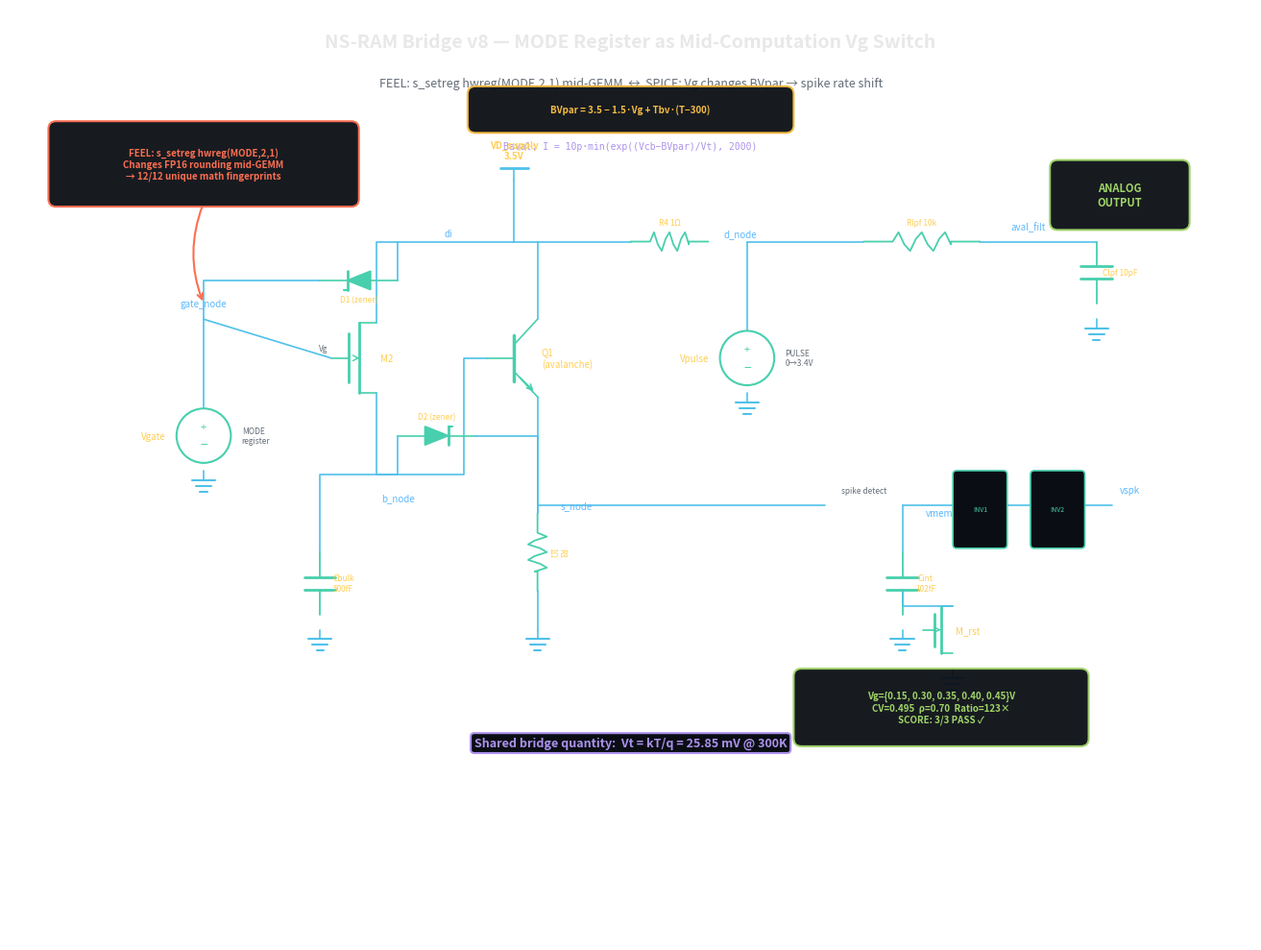

The script that saved this image: (Note: this script raises an exception after producing the figure.)
#!/usr/bin/env python3
"""
Generate dark-background EDA-style circuit schematics for NS-RAM bridge circuits.
Draws actual transistor symbols, resistors, capacitors, diodes, wires.
"""

import matplotlib
matplotlib.use('Agg')
import matplotlib.pyplot as plt
import matplotlib.patches as mpatches
from matplotlib.patches import FancyBboxPatch, Arc, Circle
from matplotlib.lines import Line2D
import numpy as np

OUTDIR = 'scripts/img/diagrams'

# ============================================================
# Color palette — dark EDA style
# ============================================================
BG      = '#0a0e14'
WIRE    = '#4fc1e9'      # cyan wires
COMP    = '#48cfad'      # green components
LABEL   = '#ffce54'      # yellow labels
ANNOT   = '#fc6e51'      # red annotations
DIM     = '#656d78'      # dim grey
WHITE   = '#e8e8e8'
ACCENT  = '#a0d468'      # light green for pass markers
PURPLE  = '#ac92ec'
ORANGE  = '#f6bb42'
RED_PIN = '#ed5565'
BLUE_L  = '#5db8fe'

def setup_ax(ax, xlim, ylim):
    ax.set_xlim(xlim)
    ax.set_ylim(ylim)
    ax.set_aspect('equal')
    ax.axis('off')
    ax.set_facecolor(BG)

# ============================================================
# Circuit drawing primitives
# ============================================================

def wire(ax, points, color=WIRE, lw=1.2):
    """Draw a wire through a list of (x,y) points."""
    xs = [p[0] for p in points]
    ys = [p[1] for p in points]
    ax.plot(xs, ys, color=color, lw=lw, solid_capstyle='round', zorder=2)

def dot(ax, x, y, color=WIRE, size=4):
    """Draw a junction dot."""
    ax.plot(x, y, 'o', color=color, markersize=size, zorder=3)

def gnd_symbol(ax, x, y, size=0.3, color=WIRE):
    """Draw ground symbol."""
    wire(ax, [(x, y), (x, y - size*0.4)])
    for i, w in enumerate([1.0, 0.65, 0.3]):
        yy = y - size*0.4 - i * size * 0.25
        wire(ax, [(x - size*w/2, yy), (x + size*w/2, yy)], color=color, lw=1.5)

def vdd_symbol(ax, x, y, label='VDD', size=0.3, color=WIRE):
    """Draw VDD rail symbol."""
    wire(ax, [(x, y), (x, y + size*0.5)])
    wire(ax, [(x - size*0.6, y + size*0.5), (x + size*0.6, y + size*0.5)], color=color, lw=2)
    ax.text(x, y + size*0.8, label, ha='center', va='bottom', fontsize=7,
            color=LABEL, fontweight='bold')

def resistor(ax, x1, y1, x2, y2, label='', color=COMP, lw=1.3):
    """Draw a resistor between two points (vertical or horizontal)."""
    dx, dy = x2 - x1, y2 - y1
    length = np.sqrt(dx**2 + dy**2)
    ux, uy = dx/length, dy/length  # unit vector
    nx, ny = -uy, ux  # normal

    # Lead-in
    lead = length * 0.25
    zigzag_len = length - 2*lead
    n_zigs = 5
    seg = zigzag_len / (2 * n_zigs)
    amp = 0.12

    pts = [(x1, y1)]
    # lead in
    pts.append((x1 + ux*lead, y1 + uy*lead))
    # zigzag
    cx, cy = x1 + ux*lead, y1 + uy*lead
    for i in range(n_zigs):
        sign = 1 if i % 2 == 0 else -1
        cx += ux * seg
        cy += uy * seg
        pts.append((cx + nx*amp*sign, cy + ny*amp*sign))
        cx += ux * seg
        cy += uy * seg
        pts.append((cx - nx*amp*sign*0.3, cy - ny*amp*sign*0.3))
    # Fix last point
    pts.append((x2 - ux*lead, y2 - uy*lead))
    pts.append((x2, y2))

    wire(ax, pts, color=color, lw=lw)
    if label:
        mx, my = (x1+x2)/2, (y1+y2)/2
        offset = 0.25
        ax.text(mx + nx*offset, my + ny*offset, label, ha='center', va='center',
                fontsize=6, color=LABEL, rotation=np.degrees(np.arctan2(dy, dx)))

def capacitor(ax, x1, y1, x2, y2, label='', color=COMP, lw=1.3):
    """Draw a capacitor between two points."""
    dx, dy = x2 - x1, y2 - y1
    length = np.sqrt(dx**2 + dy**2)
    ux, uy = dx/length, dy/length
    nx, ny = -uy, ux

    mx, my = (x1+x2)/2, (y1+y2)/2
    gap = 0.08
    plate_w = 0.2

    # Leads
    wire(ax, [(x1, y1), (mx - ux*gap, my - uy*gap)], color=color, lw=lw)
    wire(ax, [(mx + ux*gap, my + uy*gap), (x2, y2)], color=color, lw=lw)
    # Plates
    wire(ax, [(mx - ux*gap + nx*plate_w, my - uy*gap + ny*plate_w),
              (mx - ux*gap - nx*plate_w, my - uy*gap - ny*plate_w)], color=color, lw=2)
    wire(ax, [(mx + ux*gap + nx*plate_w, my + uy*gap + ny*plate_w),
              (mx + ux*gap - nx*plate_w, my + uy*gap - ny*plate_w)], color=color, lw=2)

    if label:
        offset = 0.3
        ax.text(mx + nx*offset, my + ny*offset, label, ha='center', va='center',
                fontsize=6, color=LABEL)

def nmos(ax, x, y, label='', gate_label='', size=0.4, color=COMP):
    """Draw NMOS transistor symbol. x,y = center. Gate on left, D top, S bottom."""
    s = size
    # Channel (vertical bar)
    wire(ax, [(x, y-s), (x, y+s)], color=color, lw=2)
    # Gate (vertical bar left of channel)
    wire(ax, [(x-s*0.3, y-s*0.7), (x-s*0.3, y+s*0.7)], color=color, lw=2)
    # Gate lead
    wire(ax, [(x-s*0.8, y), (x-s*0.3, y)], color=color, lw=1.2)
    # Drain lead (top)
    wire(ax, [(x, y+s), (x+s*0.5, y+s)], color=color, lw=1.2)
    # Source lead (bottom)
    wire(ax, [(x, y-s), (x+s*0.5, y-s)], color=color, lw=1.2)
    # Arrow on source (pointing in for NMOS)
    arr_s = s*0.2
    ax.annotate('', xy=(x+s*0.1, y-s*0.0), xytext=(x-s*0.15, y),
                arrowprops=dict(arrowstyle='->', color=color, lw=1))

    if label:
        ax.text(x+s*0.6, y, label, fontsize=7, color=LABEL, va='center')
    if gate_label:
        ax.text(x-s*0.9, y+s*0.2, gate_label, fontsize=6, color=DIM, ha='right')

    # Return pin positions: gate, drain, source
    return (x-s*0.8, y), (x+s*0.5, y+s), (x+s*0.5, y-s)

def npn(ax, x, y, label='', size=0.4, color=COMP):
    """Draw NPN BJT symbol. x,y = center. Base left, C top, E bottom."""
    s = size
    # Vertical bar (base region)
    wire(ax, [(x, y-s*0.6), (x, y+s*0.6)], color=color, lw=2.5)
    # Base lead
    wire(ax, [(x-s*0.7, y), (x, y)], color=color, lw=1.2)
    # Collector (top right)
    wire(ax, [(x, y+s*0.35), (x+s*0.6, y+s)], color=color, lw=1.2)
    # Emitter (bottom right, with arrow)
    wire(ax, [(x, y-s*0.35), (x+s*0.6, y-s)], color=color, lw=1.2)
    # Arrow on emitter
    ax.annotate('', xy=(x+s*0.55, y-s*0.9), xytext=(x+s*0.1, y-s*0.45),
                arrowprops=dict(arrowstyle='->', color=color, lw=1.2))

    if label:
        ax.text(x+s*0.7, y, label, fontsize=7, color=LABEL, va='center')

    return (x-s*0.7, y), (x+s*0.6, y+s), (x+s*0.6, y-s)

def diode(ax, x1, y1, x2, y2, label='', color=COMP, lw=1.2, zener=False):
    """Draw diode from (x1,y1) anode to (x2,y2) cathode."""
    dx, dy = x2-x1, y2-y1
    length = np.sqrt(dx**2 + dy**2)
    ux, uy = dx/length, dy/length
    nx, ny = -uy, ux

    mx, my = (x1+x2)/2, (y1+y2)/2
    tri_h = 0.15
    tri_w = 0.12

    # Leads
    wire(ax, [(x1, y1), (mx - ux*tri_h, my - uy*tri_h)], color=color, lw=lw)
    wire(ax, [(mx + ux*tri_h, my + uy*tri_h), (x2, y2)], color=color, lw=lw)
    # Triangle
    p1 = (mx - ux*tri_h + nx*tri_w, my - uy*tri_h + ny*tri_w)
    p2 = (mx - ux*tri_h - nx*tri_w, my - uy*tri_h - ny*tri_w)
    p3 = (mx + ux*tri_h, my + uy*tri_h)
    triangle = plt.Polygon([p1, p2, p3], closed=True, fill=True,
                           facecolor=color, edgecolor=color, lw=lw, zorder=3)
    ax.add_patch(triangle)
    # Bar at cathode
    wire(ax, [(mx + ux*tri_h + nx*tri_w, my + uy*tri_h + ny*tri_w),
              (mx + ux*tri_h - nx*tri_w, my + uy*tri_h - ny*tri_w)],
         color=color, lw=2)
    if zener:
        # Small hooks on bar
        wire(ax, [(mx + ux*tri_h + nx*tri_w, my + uy*tri_h + ny*tri_w),
                  (mx + ux*(tri_h+0.05) + nx*tri_w, my + uy*(tri_h+0.05) + ny*tri_w)],
             color=color, lw=1.5)

    if label:
        offset = 0.25
        ax.text(mx + nx*offset, my + ny*offset, label, fontsize=6, color=LABEL,
                ha='center', va='center')

def voltage_src(ax, x, y, label='', value='', size=0.3, color=COMP):
    """Draw voltage source circle with +/- labels."""
    circle = plt.Circle((x, y), size, fill=False, edgecolor=color, lw=1.5, zorder=3)
    ax.add_patch(circle)
    ax.text(x, y+size*0.35, '+', ha='center', va='center', fontsize=8, color=color)
    ax.text(x, y-size*0.35, '−', ha='center', va='center', fontsize=10, color=color)
    if label:
        ax.text(x-size*1.4, y, label, fontsize=7, color=LABEL, ha='right', va='center')
    if value:
        ax.text(x+size*1.4, y, value, fontsize=6, color=DIM, ha='left', va='center')
    return (x, y+size), (x, y-size)  # top, bottom pins

def current_src(ax, x, y, label='', size=0.3, color=COMP):
    """Draw current source circle with arrow."""
    circle = plt.Circle((x, y), size, fill=False, edgecolor=color, lw=1.5, zorder=3)
    ax.add_patch(circle)
    ax.annotate('', xy=(x, y+size*0.4), xytext=(x, y-size*0.4),
                arrowprops=dict(arrowstyle='->', color=color, lw=1.5))
    if label:
        ax.text(x+size*1.3, y, label, fontsize=6, color=LABEL, ha='left', va='center')

def label_node(ax, x, y, text, color=WHITE, fontsize=7, ha='left', va='center', offset=(0.1, 0)):
    """Label a circuit node."""
    ax.text(x+offset[0], y+offset[1], text, fontsize=fontsize, color=color,
            ha=ha, va=va, zorder=5)

def annotation_box(ax, x, y, text, color=ANNOT, fontsize=8, w=2.5, h=0.5):
    """Draw annotation callout box."""
    box = FancyBboxPatch((x-w/2, y-h/2), w, h, boxstyle="round,pad=0.1",
                         facecolor=BG, edgecolor=color, linewidth=1.5,
                         alpha=0.95, zorder=6)
    ax.add_patch(box)
    ax.text(x, y, text, ha='center', va='center', fontsize=fontsize,
            color=color, fontweight='bold', zorder=7)

def annotation_arrow(ax, x1, y1, x2, y2, text='', color=ANNOT):
    """Arrow with optional label for callouts."""
    ax.annotate('', xy=(x2, y2), xytext=(x1, y1),
                arrowprops=dict(arrowstyle='->', color=color, lw=1.5,
                                connectionstyle='arc3,rad=0.2'))
    if text:
        mx, my = (x1+x2)/2, (y1+y2)/2
        ax.text(mx, my+0.15, text, fontsize=6, color=color, ha='center')


# ============================================================
# SCHEMATIC 1: v8 — Single NS-RAM neuron with Vg MODE control
# ============================================================
def schematic_v8_mode_register():
    fig, ax = plt.subplots(figsize=(16, 10))
    setup_ax(ax, (-1, 15), (-2, 10))

    # Title
    ax.text(7, 9.5, 'NS-RAM Bridge v8 — MODE Register as Mid-Computation Vg Switch',
            ha='center', fontsize=14, fontweight='bold', color=WHITE)
    ax.text(7, 9.0, 'FEEL: s_setreg hwreg(MODE,2,1) mid-GEMM  ↔  SPICE: Vg changes BVpar → spike rate shift',
            ha='center', fontsize=9, color=DIM)

    # === The NS-RAM neuron core ===
    # Vgate source
    vg_top, vg_bot = voltage_src(ax, 1.5, 4.5, label='Vgate', value='MODE\nregister', size=0.35)
    wire(ax, [(1.5, vg_top[1]), (1.5, 6.0)])
    label_node(ax, 1.5, 6.1, 'gate_node', color=BLUE_L, fontsize=7, ha='center', offset=(0, 0.1))
    gnd_symbol(ax, 1.5, vg_bot[1] - 0.1)

    # NMOS M2
    g, d, s = nmos(ax, 3.5, 5.5, label='M2', gate_label='Vg', size=0.45)
    wire(ax, [(1.5, 6.0), (g[0], g[1])])  # gate connection
    wire(ax, [(g[0], g[1]), (3.5-0.45*0.8, 5.5)])  # to gate pin

    # NPN Q1 (avalanche BJT)
    b, c, e = npn(ax, 5.5, 5.5, label='Q1\n(avalanche)', size=0.5)

    # Connect M2 drain to Q1 collector area
    wire(ax, [(d[0], d[1]), (d[0], 7.0), (5.5, 7.0)])
    label_node(ax, 4.5, 7.1, 'di', color=BLUE_L, fontsize=7)

    # Connect M2 source to Q1 base
    wire(ax, [(s[0], s[1]), (s[0], 4.0), (b[0]-0.3, 4.0), (b[0]-0.3, b[1]), (b[0], b[1])])
    label_node(ax, 4.0, 3.9, 'b_node', color=BLUE_L, fontsize=7, ha='center', offset=(0, -0.2))

    # Q1 collector to top rail
    wire(ax, [(c[0], c[1]), (c[0], 7.0)])

    # Q1 emitter to ground through R3
    wire(ax, [(e[0], e[1]), (e[0], 3.5)])
    resistor(ax, e[0], 3.5, e[0], 2.5, label='R3\n1Ω')
    label_node(ax, e[0]+0.2, 3.6, 's_node', color=BLUE_L, fontsize=7)
    wire(ax, [(e[0], 2.5), (e[0], 2.0)])
    gnd_symbol(ax, e[0], 2.0)

    # Zener diodes D1, D2
    diode(ax, 4.0, 6.5, 3.0, 6.5, label='D1 (zener)', zener=True)
    wire(ax, [(4.0, 6.5), (4.0, 7.0)])  # to di node
    wire(ax, [(3.0, 6.5), (1.5, 6.5), (1.5, 6.0)])  # to gate

    diode(ax, 4.0, 4.5, 5.0, 4.5, label='D2 (zener)', zener=True)
    wire(ax, [(4.0, 4.5), (4.0, 4.0)])  # to b via short route
    wire(ax, [(5.0, 4.5), (e[0], 4.5), (e[0], 3.5)])  # to s_node

    # R4 from di to d_node
    wire(ax, [(5.5, 7.0), (7.0, 7.0)])
    resistor(ax, 7.0, 7.0, 8.0, 7.0, label='R4 1Ω')
    label_node(ax, 8.1, 7.1, 'd_node', color=BLUE_L, fontsize=7)

    # Vpulse source
    vp_top, vp_bot = voltage_src(ax, 8.5, 5.5, label='Vpulse', value='PULSE\n0→3.4V', size=0.35)
    wire(ax, [(8.5, vp_top[1]), (8.5, 7.0)])
    gnd_symbol(ax, 8.5, vp_bot[1] - 0.1)

    # Cbulk on b_node
    wire(ax, [(4.0, 4.0), (3.0, 4.0), (3.0, 3.0)])
    capacitor(ax, 3.0, 3.0, 3.0, 2.2, label='Cbulk\n500fF')
    gnd_symbol(ax, 3.0, 2.0)

    # === Avalanche current model ===
    # Baval (behavioral current source)
    ax.text(7.0, 8.2, 'Baval: I = 10p·min(exp((Vcb−BVpar)/Vt), 2000)',
            fontsize=7, color=PURPLE, family='monospace', ha='center')

    # BVpar computation
    annotation_box(ax, 7.0, 8.7, 'BVpar = 3.5 − 1.5·Vg + Tbv·(T−300)',
                   color=ORANGE, fontsize=7, w=4.0, h=0.4)

    # === LIF Membrane (right side) ===
    wire(ax, [(e[0], 3.6), (9.5, 3.6)])
    label_node(ax, 9.5, 3.8, 'spike detect', color=DIM, fontsize=6, ha='center', offset=(0.5,0))

    # Cint (membrane capacitor)
    wire(ax, [(10.5, 3.6), (10.5, 3.0)])
    capacitor(ax, 10.5, 3.0, 10.5, 2.2, label='Cint\n102fF')
    label_node(ax, 10.7, 3.5, 'vmem', color=BLUE_L, fontsize=7)
    gnd_symbol(ax, 10.5, 2.0)

    # Inverter chain
    # Simple box for inverter
    for ix, lbl in [(11.5, 'INV1'), (12.5, 'INV2')]:
        box = FancyBboxPatch((ix-0.3, 3.1), 0.6, 0.9, boxstyle="round,pad=0.05",
                             facecolor=BG, edgecolor=COMP, lw=1.2, zorder=3)
        ax.add_patch(box)
        ax.text(ix, 3.55, lbl, fontsize=5, color=COMP, ha='center', va='center')

    wire(ax, [(10.5, 3.6), (11.2, 3.6)])
    wire(ax, [(11.8, 3.6), (12.2, 3.6)])
    wire(ax, [(12.8, 3.6), (13.2, 3.6)])
    label_node(ax, 13.2, 3.8, 'vspk', color=BLUE_L, fontsize=7)

    # Reset MOSFET
    g_r, d_r, s_r = nmos(ax, 11.0, 2.0, label='M_rst', size=0.3)
    wire(ax, [(d_r[0], d_r[1]), (10.5, d_r[1]), (10.5, 2.5)])  # drain to vmem
    gnd_symbol(ax, s_r[0], s_r[1] - 0.2)

    # Analog output (low-pass filtered avalanche)
    wire(ax, [(8.5, 7.0), (10.0, 7.0)])
    resistor(ax, 10.0, 7.0, 11.5, 7.0, label='Rlpf 10k')
    wire(ax, [(11.5, 7.0), (13.0, 7.0)])
    capacitor(ax, 13.0, 7.0, 13.0, 6.2, label='Clpf 10pF')
    gnd_symbol(ax, 13.0, 6.0)
    label_node(ax, 11.8, 7.2, 'aval_filt', color=BLUE_L, fontsize=7)

    # Output label
    annotation_box(ax, 13.3, 7.6, 'ANALOG\nOUTPUT', color=ACCENT, fontsize=8, w=1.6, h=0.7)

    # === Annotation callouts ===
    # MODE register annotation
    annotation_box(ax, 1.5, 8.0, 'FEEL: s_setreg hwreg(MODE,2,1)\n'
                   'Changes FP16 rounding mid-GEMM\n'
                   '→ 12/12 unique math fingerprints',
                   color=ANNOT, fontsize=7, w=3.8, h=0.9)
    annotation_arrow(ax, 1.5, 7.5, 1.5, 6.2, color=ANNOT)

    # Vg→BVpar annotation
    annotation_box(ax, 11.0, 1.0, 'Vg={0.15, 0.30, 0.35, 0.40, 0.45}V\n'
                   'CV=0.495  ρ=0.70  Ratio=123×\n'
                   'SCORE: 3/3 PASS ✓',
                   color=ACCENT, fontsize=7, w=3.6, h=0.8)

    # Thermal voltage
    ax.text(7.0, 0.5, 'Shared bridge quantity:  Vt = kT/q = 25.85 mV @ 300K',
            ha='center', fontsize=9, color=PURPLE, fontweight='bold',
            bbox=dict(boxstyle='round,pad=0.3', facecolor=BG, edgecolor=PURPLE, lw=1.5))

    # VDD rail
    wire(ax, [(5.5, 7.0), (5.5, 7.8)])
    vdd_symbol(ax, 5.5, 7.8, label='VD_supply\n3.5V')

    fig.tight_layout()
    fig.savefig(f'{OUTDIR}/v8_mode_register_schematic.png', dpi=200,
                bbox_inches='tight', facecolor=BG)
    plt.close()
    print(f'  Saved v8_mode_register_schematic.png')


# ============================================================
# SCHEMATIC 2: v9 — 4-neuron WGP ensemble
# ============================================================
def schematic_v9_wgp_ensemble():
    fig, ax = plt.subplots(figsize=(18, 11))
    setup_ax(ax, (-1, 17), (-2.5, 10.5))

    ax.text(8, 10.0, 'NS-RAM Bridge v9 — WGP-Routed Ensemble (4-Neuron Vg-Gradient Bank)',
            ha='center', fontsize=14, fontweight='bold', color=WHITE)
    ax.text(8, 9.5, 'FEEL: 8 WGP-specific rank-2 LoRA experts routed by physical WGP ID  ↔  SPICE: per-neuron Vg gradient',
            ha='center', fontsize=9, color=DIM)

    # Draw 4 neuron columns
    neuron_x = [1.0, 5.0, 9.0, 13.0]
    vg_vals = [0.20, 0.30, 0.40, 0.50]
    wgp_ids = ['WGP 0\n(cold)', 'WGP 2\n(mod)', 'WGP 4\n(warm)', 'WGP 6\n(hot)']
    colors_n = ['#5db8fe', '#48cfad', '#f6bb42', '#ed5565']

    for ni, (nx, vg, wgp, ncol) in enumerate(zip(neuron_x, vg_vals, wgp_ids, colors_n)):
        # Neuron label
        ax.text(nx+1.0, 8.8, f'NEURON {ni}', ha='center', fontsize=10,
                fontweight='bold', color=ncol)
        ax.text(nx+1.0, 8.4, wgp, ha='center', fontsize=7, color=DIM)

        # Vgate
        vt, vb = voltage_src(ax, nx+0.3, 6.0, label=f'Vg{ni}', value=f'{vg}V', size=0.3, color=ncol)
        gnd_symbol(ax, nx+0.3, vb[1]-0.1, color=ncol)

        # NMOS
        g, d, s = nmos(ax, nx+1.2, 6.5, label=f'M2_{ni}', size=0.35, color=ncol)
        wire(ax, [(nx+0.3, vt[1]), (nx+0.3, 7.0), (g[0], 7.0), (g[0], g[1])], color=ncol)

        # NPN
        b, c, e = npn(ax, nx+1.8, 5.5, label=f'Q1_{ni}', size=0.35, color=ncol)
        wire(ax, [(d[0], d[1]), (d[0], 7.5), (c[0], 7.5), (c[0], c[1])], color=ncol)
        wire(ax, [(s[0], s[1]), (s[0], 5.0), (b[0]-0.2, 5.0), (b[0]-0.2, b[1])], color=ncol)

        # Vpulse
        wire(ax, [(d[0], 7.5), (nx+2.5, 7.5)], color=ncol)
        vpt, vpb = voltage_src(ax, nx+2.5, 7.5, value='3.4V\npulse', size=0.2, color=ncol)

        # R3 to ground
        wire(ax, [(e[0], e[1]), (e[0], 4.2)], color=ncol)
        resistor(ax, e[0], 4.2, e[0], 3.5, label='R3', color=ncol)
        gnd_symbol(ax, e[0], 3.3, color=ncol)

        # Zener diodes (simplified — just labels)
        ax.text(nx+0.5, 7.3, 'D1,D2\n(zener)', fontsize=5, color=DIM, ha='center')

        # LPF output
        wire(ax, [(nx+2.5, 7.5), (nx+2.5, 8.0)], color=ncol)
        label_node(ax, nx+2.5, 8.1, f'filt{ni}', color=ncol, fontsize=6, ha='center', offset=(0, 0.1))

        # Avalanche equation
        ax.text(nx+1.0, 3.0, f'BVpar = 3.5−1.5·{vg}\n= {3.5-1.5*vg:.2f}V',
                fontsize=6, color=ncol, ha='center',
                bbox=dict(boxstyle='round,pad=0.15', facecolor=BG, edgecolor=ncol, lw=0.8))

    # Weighted readout summing node
    wire(ax, [(3.5, 8.2), (3.5, 2.0), (8.0, 1.5)], color=WIRE)
    wire(ax, [(7.5, 8.2), (7.5, 2.2), (8.0, 1.5)], color=WIRE)
    wire(ax, [(11.5, 8.2), (11.5, 2.2), (8.0, 1.5)], color=WIRE)
    wire(ax, [(15.5, 8.2), (15.5, 2.0), (8.0, 1.5)], color=WIRE)

    # Summing amplifier symbol
    # Triangle
    tri = plt.Polygon([(8.0, 1.5), (8.0, 2.5), (9.5, 2.0)], closed=True,
                       fill=False, edgecolor=WIRE, lw=2, zorder=3)
    ax.add_patch(tri)
    ax.text(8.5, 2.0, 'Σ', fontsize=14, color=WHITE, ha='center', va='center',
            fontweight='bold', zorder=4)
    ax.text(8.7, 1.5, 'W₀=W₁=W₂=W₃=0.25', fontsize=6, color=DIM, ha='center')

    # Output
    wire(ax, [(9.5, 2.0), (11.0, 2.0)], color=WIRE, lw=2)
    annotation_box(ax, 12.5, 2.0, 'ENSEMBLE\nOUTPUT', color=ACCENT, fontsize=9, w=2.0, h=0.7)

    # Weight labels on wires
    for i, nx in enumerate(neuron_x):
        filt_x = nx + 2.5
        ax.text(filt_x + 0.2, 2.5, f'W{i}', fontsize=6, color=ORANGE)

    # Results annotation
    annotation_box(ax, 8.0, -0.5,
                   'Kill N3 (hot): 32.2% shift  |  Kill N0 (cold): 1.2% shift  |  '
                   'Scramble: 0% shift  |  Homogeneous: 0 diversity\n'
                   'Contribution CV = 0.546  |  Diversity ratio = ∞  |  SCORE: 3/3 PASS ✓',
                   color=ACCENT, fontsize=8, w=14.0, h=0.8)

    # FEEL mapping
    annotation_box(ax, 8.0, -1.7,
                   'FEEL mapping: Each neuron = one WGP LoRA expert  |  Vg gradient = WGP-specific correction magnitude  |  '
                   'Ensemble readout = combined WGP output',
                   color=ORANGE, fontsize=7, w=14.0, h=0.5)

    fig.tight_layout()
    fig.savefig(f'{OUTDIR}/v9_wgp_ensemble_schematic.png', dpi=200,
                bbox_inches='tight', facecolor=BG)
    plt.close()
    print(f'  Saved v9_wgp_ensemble_schematic.png')


# ============================================================
# SCHEMATIC 3: v10 — Stochastic feedback (noise + pulse)
# ============================================================
def schematic_v10_stochastic_feedback():
    fig, ax = plt.subplots(figsize=(16, 11))
    setup_ax(ax, (-1, 15), (-2.5, 11))

    ax.text(7, 10.5, 'NS-RAM Bridge v10 — Stochastic Feedback Rounding',
            ha='center', fontsize=14, fontweight='bold', color=WHITE)
    ax.text(7, 10.0, 'FEEL: XOR feedback rounding + pulse field  ↔  SPICE: avalanche noise + RC pulse feedback on BVpar',
            ha='center', fontsize=9, color=DIM)

    # === Core neuron (center) ===
    # NMOS
    g, d, s = nmos(ax, 5.0, 6.0, label='M2m', size=0.45)
    # NPN
    b, c, e = npn(ax, 6.5, 5.5, label='Q1m\n(avalanche)', size=0.5)

    # Wiring
    wire(ax, [(d[0], d[1]), (d[0], 7.5), (6.5, 7.5)])
    wire(ax, [(c[0], c[1]), (c[0], 7.5)])
    wire(ax, [(s[0], s[1]), (s[0], 4.5), (b[0]-0.3, 4.5), (b[0]-0.3, b[1])])
    label_node(ax, 5.8, 7.6, 'di', color=BLUE_L)
    label_node(ax, 5.3, 4.4, 'b_node', color=BLUE_L, fontsize=6)

    # Vgate
    vt, vb = voltage_src(ax, 2.5, 5.5, label='Vgate', value='0.35V', size=0.35)
    wire(ax, [(2.5, vt[1]), (2.5, 6.5), (g[0]-0.5, 6.5), (g[0]-0.5, g[1]), (g[0], g[1])])
    gnd_symbol(ax, 2.5, vb[1]-0.1)

    # R3 + gnd
    wire(ax, [(e[0], e[1]), (e[0], 3.5)])
    resistor(ax, e[0], 3.5, e[0], 2.5, label='R3 1Ω')
    gnd_symbol(ax, e[0], 2.3)

    # Vpulse
    wire(ax, [(6.5, 7.5), (8.0, 7.5)])
    resistor(ax, 8.0, 7.5, 9.0, 7.5, label='R4 1Ω')
    vpt, vpb = voltage_src(ax, 9.5, 6.5, value='PULSE\n0→3.4V', size=0.3)
    wire(ax, [(9.0, 7.5), (9.5, 7.5), (9.5, vpt[1])])
    gnd_symbol(ax, 9.5, vpb[1]-0.1)
    label_node(ax, 9.0, 7.7, 'd_node', color=BLUE_L, fontsize=6)

    # Cbulk
    wire(ax, [(b[0]-0.3, 4.5), (4.0, 4.5), (4.0, 3.5)])
    capacitor(ax, 4.0, 3.5, 4.0, 2.7, label='Cbulk\n500fF')
    gnd_symbol(ax, 4.0, 2.5)

    # Zener diodes
    ax.text(4.5, 7.0, 'D1,D2 (zener)', fontsize=6, color=DIM, ha='center')

    # === NOISE SOURCE (left side) ===
    noise_x, noise_y = 0.5, 3.0
    box_n = FancyBboxPatch((noise_x-0.8, noise_y-0.6), 2.8, 1.8, boxstyle="round,pad=0.1",
                            facecolor=BG, edgecolor=ANNOT, lw=1.5, zorder=3, alpha=0.9)
    ax.add_patch(box_n)
    ax.text(noise_x+0.6, noise_y+0.8, 'NOISE SOURCE', fontsize=8, fontweight='bold',
            color=ANNOT, ha='center')
    ax.text(noise_x+0.6, noise_y+0.3, '20% of Vt amplitude', fontsize=6, color=DIM, ha='center')
    ax.text(noise_x+0.6, noise_y-0.0, '3 incommensurate freq.', fontsize=6, color=DIM, ha='center')
    ax.text(noise_x+0.6, noise_y-0.3, '→ pseudo-random beating', fontsize=6, color=DIM, ha='center')

    # noise_en switch
    ax.text(noise_x+0.6, noise_y-0.7, 'noise_en: 0/1', fontsize=6, color=ANNOT, ha='center')

    # Wire noise to Vt_eff
    wire(ax, [(noise_x+2.0, noise_y+0.5), (3.5, noise_y+0.5), (3.5, 1.5)], color=ANNOT)

    # === Vt COMPUTATION ===
    vt_box = FancyBboxPatch((2.5, 0.5), 5.0, 1.2, boxstyle="round,pad=0.1",
                             facecolor=BG, edgecolor=PURPLE, lw=1.5, zorder=3)
    ax.add_patch(vt_box)
    ax.text(5.0, 1.3, 'Vt_eff = Vt + noise_en · noise_sig', fontsize=7,
            color=PURPLE, ha='center', family='monospace')
    ax.text(5.0, 0.8, 'Vt = kT/q = 25.85 mV @ 300K', fontsize=7,
            color=PURPLE, ha='center')

    # === BVpar COMPUTATION ===
    bv_box = FancyBboxPatch((2.5, -0.8), 5.0, 1.0, boxstyle="round,pad=0.1",
                             facecolor=BG, edgecolor=ORANGE, lw=1.5, zorder=3)
    ax.add_patch(bv_box)
    ax.text(5.0, -0.1, 'BVpar_eff = BVpar_base − fb_en · 0.30 · fb_norm',
            fontsize=7, color=ORANGE, ha='center', family='monospace')
    ax.text(5.0, -0.55, 'BVpar_base = 3.5 − 1.5·Vg + Tbv·ΔT', fontsize=6,
            color=DIM, ha='center')

    # === AVALANCHE MODEL (center) ===
    aval_box = FancyBboxPatch((8.5, 0.2), 5.5, 1.5, boxstyle="round,pad=0.1",
                               facecolor=BG, edgecolor=WIRE, lw=2, zorder=3)
    ax.add_patch(aval_box)
    ax.text(11.25, 1.3, 'AVALANCHE MODEL', fontsize=9, fontweight='bold',
            color=WIRE, ha='center')
    ax.text(11.25, 0.8, 'I = 10p · min(exp((Vcb−BVpar_eff)/Vt_eff), 2000)',
            fontsize=7, color=WIRE, ha='center', family='monospace')
    ax.text(11.25, 0.4, '→ analog output × 1e9 → LPF', fontsize=6,
            color=DIM, ha='center')

    # Arrows from Vt and BVpar into avalanche
    wire(ax, [(7.5, 1.0), (8.5, 1.0)], color=PURPLE, lw=1.5)
    wire(ax, [(7.5, -0.3), (8.2, -0.3), (8.2, 0.6), (8.5, 0.6)], color=ORANGE, lw=1.5)

    # === LPF OUTPUT ===
    wire(ax, [(14.0, 1.0), (14.5, 1.0)])
    wire(ax, [(14.5, 1.0), (14.5, 3.0)])
    resistor(ax, 14.5, 3.0, 14.5, 4.5, label='Rlpf\n10k')
    wire(ax, [(14.5, 4.5), (14.5, 5.5)])
    capacitor(ax, 14.5, 5.5, 14.5, 6.5, label='Clpf\n10pF')
    gnd_symbol(ax, 14.5, 6.7)
    label_node(ax, 14.5, 4.8, 'aval_raw', color=BLUE_L, fontsize=6, ha='center', offset=(0.5, 0))
    label_node(ax, 14.5, 5.8, 'filt_out', color=BLUE_L, fontsize=6, ha='center', offset=(0.5, 0))

    # Output label
    annotation_box(ax, 14.5, 3.5, 'ANALOG\nOUTPUT', color=ACCENT, fontsize=8, w=1.6, h=0.7)

    # === RC FEEDBACK LOOP (right side, going back down) ===
    # Feedback path from aval_raw back to BVpar
    fb_x = 12.0
    wire(ax, [(14.5, 4.5), (14.5, 8.0), (fb_x+1.5, 8.0)], color=ANNOT, lw=1.5)

    fb_box = FancyBboxPatch((fb_x-1.2, 7.2), 4.0, 2.0, boxstyle="round,pad=0.1",
                             facecolor=BG, edgecolor=ANNOT, lw=1.5, zorder=3, alpha=0.9)
    ax.add_patch(fb_box)
    ax.text(fb_x+0.8, 8.8, 'RC PULSE FEEDBACK', fontsize=8, fontweight='bold',
            color=ANNOT, ha='center')

    # RC components inside
    ax.text(fb_x+0.8, 8.3, 'Rfb = 100kΩ', fontsize=7, color=COMP, ha='center')
    ax.text(fb_x+0.8, 7.9, 'Cfb = 100pF', fontsize=7, color=COMP, ha='center')
    ax.text(fb_x+0.8, 7.5, 'τ = 10μs', fontsize=7, color=ORANGE, ha='center', fontweight='bold')

    # fb_norm
    wire(ax, [(fb_x-1.2, 8.0), (fb_x-2.0, 8.0), (fb_x-2.0, -0.3), (7.5, -0.3)], color=ANNOT, lw=1.5)
    label_node(ax, fb_x-2.2, 5.0, 'fb_norm\n= min(fb/5, 1)',
               color=ANNOT, fontsize=6, ha='center', offset=(0, 0))

    # fb_en switch label
    ax.text(fb_x-2.0, 6.5, 'fb_en: 0/1', fontsize=6, color=ANNOT, ha='center')

    # === FEEL MAPPING (top annotation) ===
    feel_box = FancyBboxPatch((-0.5, 9.0), 8.0, 0.8, boxstyle="round,pad=0.1",
                               facecolor=BG, edgecolor=ORANGE, lw=1.5, zorder=3)
    ax.add_patch(feel_box)
    ax.text(3.5, 9.5, 'FEEL: acc_bits ⊕ SHADER_CYCLES ⊕ WGP_ID → rounding mode',
            fontsize=7, color=ORANGE, ha='center')
    ax.text(3.5, 9.15, 'Pulse field: PULSE_EPS=0.30 → ±20% gain modulation',
            fontsize=7, color=ORANGE, ha='center')

    # Results
    annotation_box(ax, 7.0, -1.8,
                   'Noise amplification: 1.08%  |  BVpar shift: 4.06%  |  '
                   'Temp modulation: 1.15%  |  Combined: 1.63%  |  '
                   'SCORE: 4/4 PASS ✓',
                   color=ACCENT, fontsize=8, w=13.0, h=0.5)

    # Key insight
    ax.text(7.0, -2.3, 'KEY INSIGHT: Noise alone is absorbed by exp() saturation. '
            'Noise THROUGH the feedback loop creates 1.08% amplification — '
            'mirroring FEEL\'s XOR mechanism.',
            fontsize=7, color=PURPLE, ha='center', style='italic')

    fig.tight_layout()
    fig.savefig(f'{OUTDIR}/v10_stochastic_feedback_schematic.png', dpi=200,
                bbox_inches='tight', facecolor=BG)
    plt.close()
    print(f'  Saved v10_stochastic_feedback_schematic.png')


# ============================================================
# SCHEMATIC 4: Overview — all three circuits + bridge
# ============================================================
def schematic_overview():
    fig = plt.figure(figsize=(18, 12))
    fig.patch.set_facecolor(BG)

    # Title
    fig.text(0.5, 0.97, 'NS-RAM Bridge Circuits — ISA Kernel Mechanisms as Circuit Primitives',
             ha='center', fontsize=16, fontweight='bold', color=WHITE)
    fig.text(0.5, 0.945, 'Three SPICE circuits mapping FEEL\'s lowest-level GPU mechanisms to neuromorphic avalanche physics  |  10/10 metrics pass',
             ha='center', fontsize=9, color=DIM)

    gs = fig.add_gridspec(2, 3, hspace=0.3, wspace=0.25,
                          left=0.03, right=0.97, top=0.92, bottom=0.08)

    # --- v8 simplified ---
    ax1 = fig.add_subplot(gs[0, 0])
    setup_ax(ax1, (0, 10), (0, 10))
    ax1.text(5, 9.5, 'v8: MODE Register → Vg Switch', ha='center',
             fontsize=11, fontweight='bold', color='#58a6ff')

    # Simplified single neuron
    g, d, s = nmos(ax1, 3.0, 5.5, label='M2', size=0.5)
    b, c, e = npn(ax1, 5.0, 5.0, label='Q1', size=0.5)
    wire(ax1, [(d[0], d[1]), (d[0], 7.0), (c[0], 7.0), (c[0], c[1])])
    wire(ax1, [(s[0], s[1]), (s[0], 4.0), (b[0]-0.3, 4.0), (b[0]-0.3, b[1])])
    wire(ax1, [(e[0], e[1]), (e[0], 3.0)])
    gnd_symbol(ax1, e[0], 2.8)

    # Vgate with multiple values
    vt, vb = voltage_src(ax1, 1.0, 5.0, label='Vg', size=0.35)
    wire(ax1, [(1.0, vt[1]), (1.0, 6.0), (g[0]-0.5, 6.0), (g[0]-0.5, g[1])])
    gnd_symbol(ax1, 1.0, vb[1]-0.1)

    # Mode labels
    for i, (vg, yy) in enumerate([(0.15, 3.8), (0.30, 3.4), (0.35, 3.0), (0.40, 2.6), (0.45, 2.2)]):
        col = ['#ed5565', '#f6bb42', '#48cfad', '#5db8fe', '#ac92ec'][i]
        ax1.text(1.5, yy, f'Mode {chr(65+i)}: Vg={vg}V', fontsize=6, color=col)

    annotation_box(ax1, 5.0, 1.2, 'BVpar = 3.5 − 1.5·Vg', color=ORANGE, fontsize=7, w=3.0, h=0.4)

    # Output
    wire(ax1, [(d[0], 7.0), (7.5, 7.0)])
    resistor(ax1, 7.5, 7.0, 8.5, 7.0, label='Rlpf')
    label_node(ax1, 8.6, 7.2, 'out', color=ACCENT, fontsize=7)

    # Score
    ax1.text(5, 0.3, '✓ CV=0.495  ✓ ρ=0.70  ✓ 123× ratio',
             ha='center', fontsize=7, color=ACCENT, fontweight='bold',
             bbox=dict(boxstyle='round,pad=0.2', facecolor=BG, edgecolor=ACCENT, lw=1))

    # --- v9 simplified ---
    ax2 = fig.add_subplot(gs[0, 1:])
    setup_ax(ax2, (0, 16), (0, 10))
    ax2.text(8, 9.5, 'v9: WGP Routing → 4-Neuron Vg-Gradient Ensemble', ha='center',
             fontsize=11, fontweight='bold', color='#58a6ff')

    # 4 neurons side by side
    for ni, (nx, vg, ncol) in enumerate(zip([1, 4.5, 8, 11.5],
                                             [0.20, 0.30, 0.40, 0.50],
                                             ['#5db8fe', '#48cfad', '#f6bb42', '#ed5565'])):
        # Simplified neuron: just NMOS + NPN + label
        g, d, s = nmos(ax2, nx+0.5, 6.0, size=0.35, color=ncol)
        b, c, e = npn(ax2, nx+1.5, 5.5, size=0.35, color=ncol)
        wire(ax2, [(d[0], d[1]), (d[0], 7.2), (c[0], 7.2), (c[0], c[1])], color=ncol)
        wire(ax2, [(s[0], s[1]), (s[0], 4.5), (b[0]-0.2, 4.5), (b[0]-0.2, b[1])], color=ncol)
        wire(ax2, [(e[0], e[1]), (e[0], 3.8)], color=ncol)
        gnd_symbol(ax2, e[0], 3.6, color=ncol)

        ax2.text(nx+1.0, 8.5, f'N{ni}: Vg={vg}V', ha='center', fontsize=7,
                 color=ncol, fontweight='bold')
        ax2.text(nx+1.0, 8.0, f'BVpar={3.5-1.5*vg:.2f}V', ha='center', fontsize=6, color=DIM)

        # Output wire to summing
        wire(ax2, [(d[0], 7.2), (d[0], 7.8)], color=ncol)
        label_node(ax2, d[0]-0.3, 7.9, f'filt{ni}', color=ncol, fontsize=5)

        # Wire down to sum
        wire(ax2, [(nx+1.0, 7.8), (nx+1.0, 2.5), (7.5, 1.8)], color=ncol, lw=0.8)
        ax2.text(nx+1.2, 2.8, f'W{ni}=0.25', fontsize=5, color=DIM)

    # Summing node
    tri = plt.Polygon([(7.5, 1.5), (7.5, 2.3), (8.8, 1.9)], closed=True,
                       fill=False, edgecolor=WIRE, lw=1.5, zorder=3)
    ax2.add_patch(tri)
    ax2.text(7.9, 1.9, 'Σ', fontsize=12, color=WHITE, ha='center', va='center', fontweight='bold')
    wire(ax2, [(8.8, 1.9), (10.0, 1.9)], color=WIRE, lw=2)
    annotation_box(ax2, 11.5, 1.9, 'ENSEMBLE\nOUT', color=ACCENT, fontsize=7, w=1.8, h=0.6)

    # Kill test illustration
    # X over neuron 3
    ax2.plot([12.3, 13.3], [4.5, 7.0], color=ANNOT, lw=2.5, zorder=5)
    ax2.plot([12.3, 13.3], [7.0, 4.5], color=ANNOT, lw=2.5, zorder=5)
    ax2.text(12.8, 4.0, 'KILL\n−32.2%', fontsize=7, color=ANNOT, ha='center', fontweight='bold')

    ax2.text(8, 0.5, '✓ Kill=32.2%  ✓ CV=0.546  ✓ Diversity=∞ (grad vs homo)',
             ha='center', fontsize=7, color=ACCENT, fontweight='bold',
             bbox=dict(boxstyle='round,pad=0.2', facecolor=BG, edgecolor=ACCENT, lw=1))

    # --- v10 simplified ---
    ax3 = fig.add_subplot(gs[1, :])
    setup_ax(ax3, (0, 20), (0, 8))
    ax3.text(10, 7.5, 'v10: XOR Feedback Rounding → Avalanche Noise + RC Pulse Feedback on BVpar', ha='center',
             fontsize=11, fontweight='bold', color='#58a6ff')

    # Core neuron (center)
    g, d, s = nmos(ax3, 7.0, 4.5, label='M2m', size=0.45)
    b, c, e = npn(ax3, 8.5, 4.0, label='Q1m', size=0.45)
    wire(ax3, [(d[0], d[1]), (d[0], 6.0), (c[0], 6.0), (c[0], c[1])])
    wire(ax3, [(s[0], s[1]), (s[0], 3.0), (b[0]-0.3, 3.0), (b[0]-0.3, b[1])])
    wire(ax3, [(e[0], e[1]), (e[0], 2.0)])
    gnd_symbol(ax3, e[0], 1.8)

    # Vgate
    vt_g, vb_g = voltage_src(ax3, 5.0, 4.0, label='Vg', value='0.35V', size=0.3)
    wire(ax3, [(5.0, vt_g[1]), (5.0, 5.0), (g[0]-0.5, 5.0), (g[0]-0.5, g[1])])
    gnd_symbol(ax3, 5.0, vb_g[1]-0.1)

    # Vpulse
    wire(ax3, [(d[0], 6.0), (10.0, 6.0)])
    vpt3, vpb3 = voltage_src(ax3, 10.5, 5.0, value='PULSE', size=0.25)
    wire(ax3, [(10.0, 6.0), (10.5, 6.0), (10.5, vpt3[1])])
    gnd_symbol(ax3, 10.5, vpb3[1]-0.1)

    # === NOISE SOURCE (left) ===
    noise_box = FancyBboxPatch((0.5, 2.0), 3.0, 2.5, boxstyle="round,pad=0.1",
                                facecolor=BG, edgecolor=ANNOT, lw=2, zorder=3)
    ax3.add_patch(noise_box)
    ax3.text(2.0, 4.1, 'NOISE SOURCE', fontsize=9, fontweight='bold', color=ANNOT, ha='center')
    # Draw a noisy waveform
    t = np.linspace(0, 2*np.pi*3, 100)
    noise_wave = 0.3 * (np.sin(t*1.73) * np.sin(t*7.91) + 0.6*np.sin(t*3.37))
    ax3.plot(np.linspace(1.0, 3.0, 100), noise_wave + 3.3, color=ANNOT, lw=1, zorder=4)
    ax3.text(2.0, 2.6, '20% Vt · sin(ω₁t)·sin(ω₂t)\n+ harmonics', fontsize=6,
             color=DIM, ha='center')
    ax3.text(2.0, 2.2, 'noise_en: ON/OFF', fontsize=6, color=ANNOT, ha='center')

    # Wire from noise to Vt_eff
    wire(ax3, [(3.5, 3.3), (4.5, 3.3), (4.5, 1.5)], color=ANNOT, lw=1.5)

    # Vt_eff box
    vt_eff_box = FancyBboxPatch((4.0, 0.5), 4.0, 0.8, boxstyle="round,pad=0.1",
                                 facecolor=BG, edgecolor=PURPLE, lw=1.5, zorder=3)
    ax3.add_patch(vt_eff_box)
    ax3.text(6.0, 1.0, 'Vt_eff = Vt + noise_en·noise', fontsize=7,
             color=PURPLE, ha='center', family='monospace')
    ax3.text(6.0, 0.65, 'Vt = kT/q = 25.85 mV', fontsize=6, color=DIM, ha='center')

    # === AVALANCHE (center-right) ===
    aval_box = FancyBboxPatch((9.0, 0.5), 5.0, 1.2, boxstyle="round,pad=0.1",
                               facecolor=BG, edgecolor=WIRE, lw=2, zorder=3)
    ax3.add_patch(aval_box)
    ax3.text(11.5, 1.3, 'I = 10p·min(exp((Vcb−BVpar_eff)/Vt_eff), 2000)',
             fontsize=7, color=WIRE, ha='center', family='monospace')
    ax3.text(11.5, 0.7, 'Avalanche current → analog output', fontsize=6,
             color=DIM, ha='center')

    wire(ax3, [(8.0, 1.0), (9.0, 1.0)], color=PURPLE, lw=1.5)

    # BVpar_eff arrow in
    wire(ax3, [(9.0, 0.5), (8.5, 0.0), (8.5, -0.3)], color=ORANGE, lw=1.5)
    ax3.text(8.5, -0.6, 'BVpar_eff = BVpar − fb_en·0.30·fb_norm',
             fontsize=6, color=ORANGE, ha='center', family='monospace')

    # LPF output
    wire(ax3, [(14.0, 1.0), (14.5, 1.0), (14.5, 3.0)])
    resistor(ax3, 14.5, 3.0, 14.5, 4.0, label='Rlpf')
    wire(ax3, [(14.5, 4.0), (14.5, 5.0)])
    capacitor(ax3, 14.5, 5.0, 14.5, 5.8, label='Clpf')
    gnd_symbol(ax3, 14.5, 6.0)
    label_node(ax3, 14.7, 3.5, 'aval_raw', color=BLUE_L, fontsize=6)
    label_node(ax3, 14.7, 5.2, 'filt_out', color=BLUE_L, fontsize=6)

    annotation_box(ax3, 15.5, 4.0, 'ANALOG\nOUT', color=ACCENT, fontsize=8, w=1.4, h=0.6)

    # === RC FEEDBACK LOOP (right side) ===
    fb_box = FancyBboxPatch((15.5, 5.5), 3.5, 2.0, boxstyle="round,pad=0.1",
                             facecolor=BG, edgecolor=ORANGE, lw=2, zorder=3)
    ax3.add_patch(fb_box)
    ax3.text(17.25, 7.1, 'RC PULSE FEEDBACK', fontsize=8, fontweight='bold',
             color=ORANGE, ha='center')
    ax3.text(17.25, 6.5, 'Rfb=100kΩ  Cfb=100pF', fontsize=7, color=COMP, ha='center')
    ax3.text(17.25, 6.1, 'τ = RfbCfb = 10μs', fontsize=7, color=ORANGE, ha='center',
             fontweight='bold')
    ax3.text(17.25, 5.7, 'fb_en: ON/OFF', fontsize=6, color=ORANGE, ha='center')

    # Feedback wire: out → RC → back to BVpar
    wire(ax3, [(14.5, 3.5), (16.0, 3.5), (16.0, 5.5)], color=ORANGE, lw=1.8)
    wire(ax3, [(17.25, 5.5), (17.25, 0.0), (9.0, 0.0), (9.0, 0.5)], color=ORANGE, lw=1.8)
    ax3.text(17.5, 2.5, 'fb_norm\n→ modulates\nBVpar', fontsize=6, color=ORANGE, ha='center')

    # Feedback loop arrow label
    ax3.annotate('FEEDBACK\nLOOP', xy=(17.25, 3.0), fontsize=7, color=ORANGE,
                 ha='center', fontweight='bold')

    # Score
    ax3.text(10, -1.0, '✓ Noise amp.=1.08%   ✓ BVpar shift=4.06%   '
             '✓ Temp mod.=1.15%   ✓ Combined=1.63%',
             ha='center', fontsize=8, color=ACCENT, fontweight='bold',
             bbox=dict(boxstyle='round,pad=0.2', facecolor=BG, edgecolor=ACCENT, lw=1.5))

    # Key insight at bottom
    ax3.text(10, -1.8, 'Key: noise alone absorbed by saturation; noise THROUGH feedback → '
             '1.08% amplification (mirrors FEEL XOR mechanism)',
             ha='center', fontsize=7, color=PURPLE, style='italic')

    fig.savefig(f'{OUTDIR}/bridge_circuits_overview.png', dpi=200,
                bbox_inches='tight', facecolor=BG)
    plt.close()
    print(f'  Saved bridge_circuits_overview.png')


# ============================================================
if __name__ == '__main__':
    print('Generating circuit schematics...')
    schematic_v8_mode_register()
    schematic_v9_wgp_ensemble()
    schematic_v10_stochastic_feedback()
    schematic_overview()
    print('Done!')
